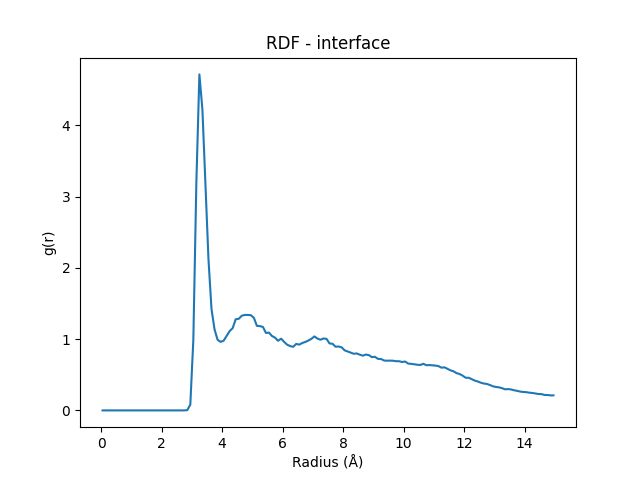

Source data for this figure (header and first rows):
Radius (Å), RDF
0.05, 0.0
0.15, 0.0
0.25, 0.0
0.35, 0.0
0.45, 0.0
0.55, 0.0
0.65, 0.0
0.75, 0.0
0.85, 0.0
0.95, 0.0
1.05, 0.0
1.15, 0.0
1.25, 0.0
1.35, 0.0
1.45, 0.0
1.55, 0.0
1.65, 0.0
1.75, 0.0
1.85, 0.0
1.95, 0.0
2.05, 0.0
2.15, 0.0
2.25, 0.0
2.35, 0.0
2.45, 0.0
2.55, 0.0
2.65, 0.0
2.75, 0.0
2.85, 0.003667
2.95, 0.08084
3.05, 0.99
3.15, 3.197
3.25, 4.716
3.35, 4.223
3.45, 3.175
3.55, 2.125
3.65, 1.424
3.75, 1.139
3.85, 0.9925
3.95, 0.9614
4.05, 0.978
4.15, 1.047
4.25, 1.113
4.35, 1.155
4.45, 1.279
4.55, 1.286
4.65, 1.328
4.75, 1.34
4.85, 1.34
4.95, 1.336
5.05, 1.3
5.15, 1.187
5.25, 1.183
5.35, 1.172
5.45, 1.087
5.55, 1.092
5.65, 1.044
5.75, 1.021
5.85, 0.9776
5.95, 1.007
... 90 more rows
